Run: headless pygame with SDL's dummy video driver; simulated clock (each Clock.tick advances the game by its frame time, no real sleeping); random seed 0; keys injected as events and as key.get_pressed() state; no mouse input.
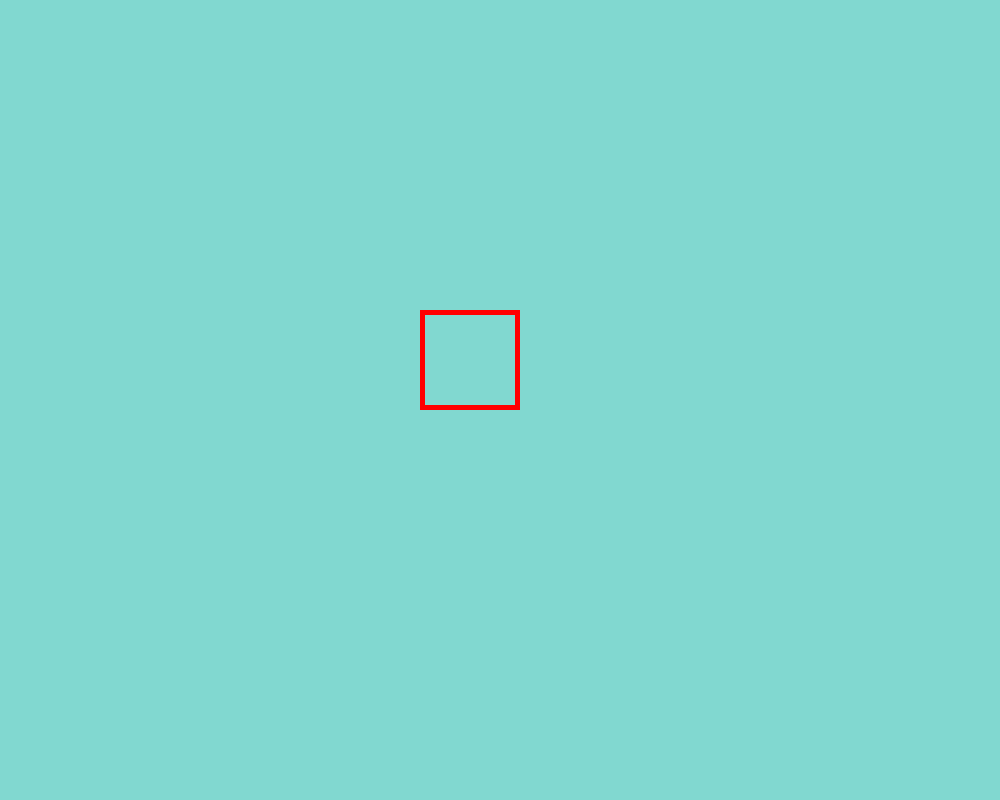
Frame 1 of 4 · flips 1–60 · no input
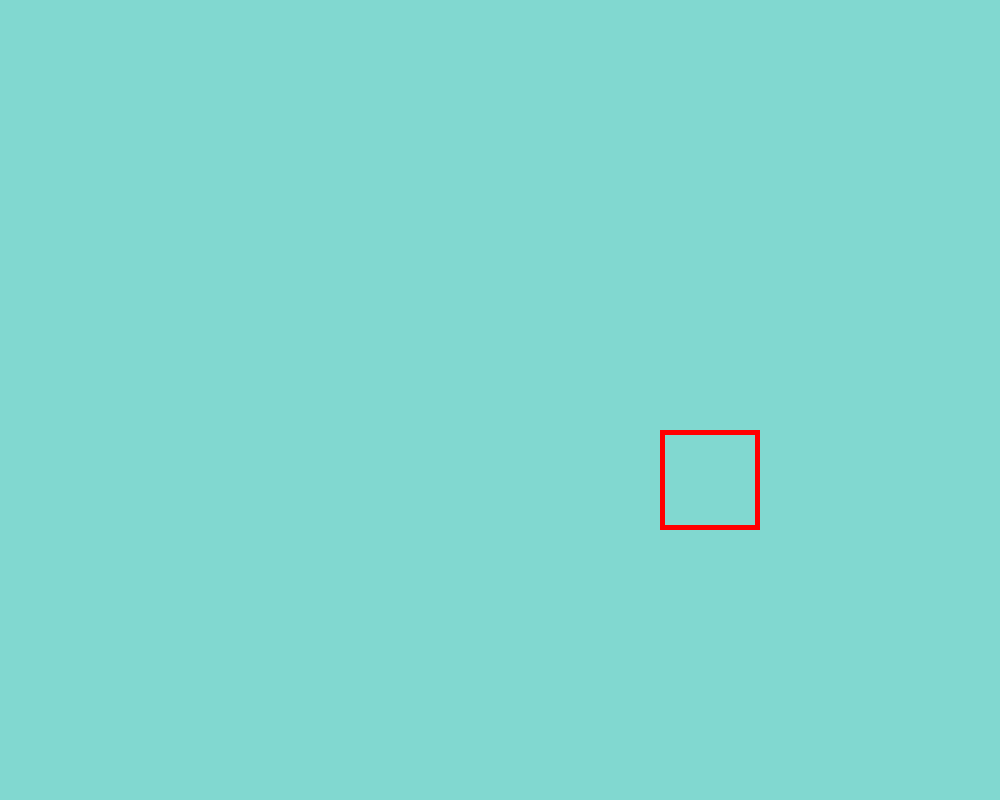
Frame 2 of 4 · flips 61–180 · tapped SPACE, RETURN · held RIGHT (→), D
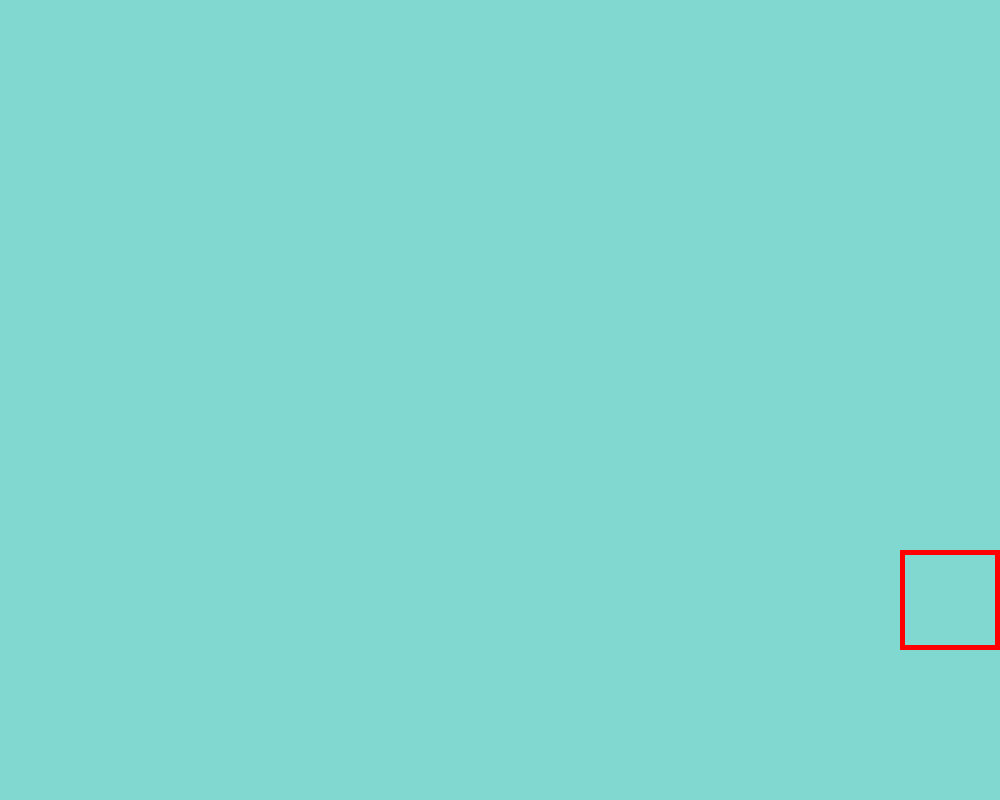
Frame 3 of 4 · flips 181–300 · held DOWN (↓), S
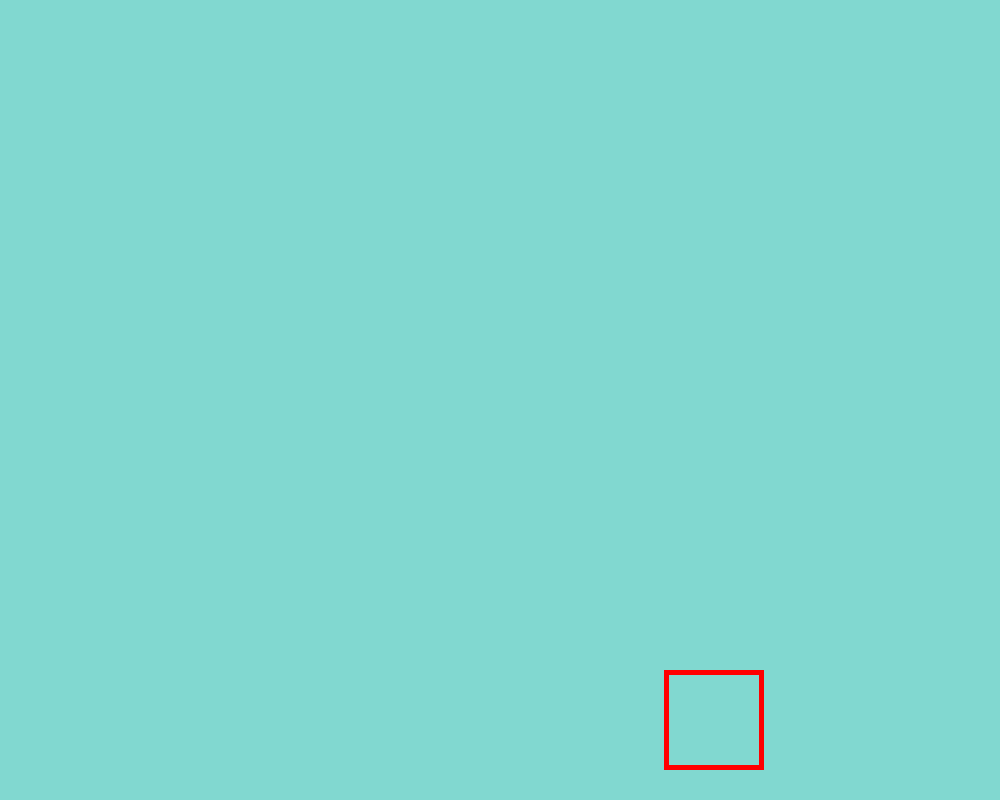
Frame 4 of 4 · flips 301–420 · held LEFT (←), A, UP (↑), W

The pygame program that drew these frames:

import pygame, sys
from pygame.locals import *

bg_color = (129, 216, 208)

# 参数定义
pos_x = 300
pos_y = 250  
vel_x = 2
vel_y = 1
acceleration = 0.1
WIDTH=1000
HEGIHT=800

# 初始化
pygame.init()
screen = pygame.display.set_mode((WIDTH, HEGIHT))
pygame.display.set_caption("会动的矩形")

running = True
while running:
    for event in pygame.event.get():
        if event.type == QUIT:
            pygame.quit()
            sys.exit()
        elif event.type == KEYDOWN:
            if event.key == K_ESCAPE:  # 按ESC键退出
                pygame.quit()
                sys.exit()
                
     # 应该在事件循环外填充背景色和更新位置
    screen.fill(bg_color)
    
    # 矩形动起来
    pos_x += vel_x
    pos_y += vel_y
    
    # 保持矩形在屏幕上 (边界检查)
    if pos_x > 900 or pos_x < 0:  # 1000-100=900 (矩形宽度100)
        vel_x = -vel_x
    if pos_y > 700 or pos_y < 0:  # 800-100=700 (矩形高度100)
        vel_y = -vel_y
    
    # 画出矩形
    color = (255,0,0)
    width = 5
    pos = (pos_x, pos_y, 100, 100)  # 添加括号使元组更清晰
    pygame.draw.rect(screen, color, pos, width)
    
    pygame.display.flip()
